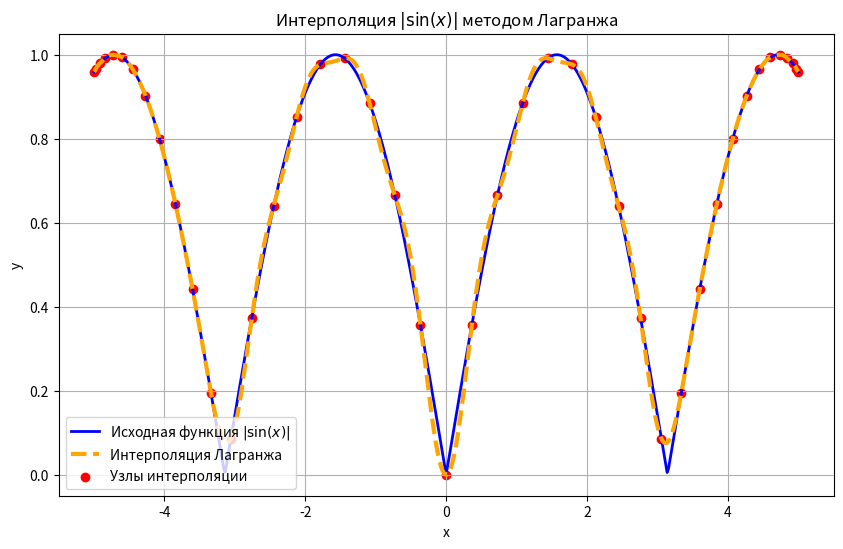

The script that saved this image:
import math

import numpy as np
import matplotlib.pyplot as plt


def lagrange_interpolation(x_start, y_start, x):
    """
    Подсчитывает интерполированное значение x
    :param x_start: начальные данные по x
    :param y_start: начальные данные по y
    :param x: точка, в которой нужно посчитать
    :return: значение в точке x
    """
    n = len(x_start)
    result = 0.0

    for i in range(n):
        # берем значение функции - y
        term = y_start[i]
        # и домножаем его на многочлен Лагранжа
        for j in range(n):
            if j != i:
                term *= (x - x_start[j]) / (x_start[i] - x_start[j])
        # суммируем полученные значения
        result += term
    return result
if __name__ == "__main__":
    n = 43
    start = -5
    end = 5
    # x_start = np.linspace(0, 10, n)
    x_start = np.ones(n)
    for i in range(n):
        x_start[i] = 1 / 2 * (start + end) + 1 / 2 * (end - start) * math.cos((2 * (i + 1) - 1) / (2 * n) * math.pi)
    y_start = np.abs(np.sin(x_start))
    # Точки для построения графика
    x_plot = np.linspace(start, end, 500)
    y_plot = np.abs(np.sin(x_plot))
    y_interp = [lagrange_interpolation(x_start, y_start, x) for x in x_plot]

    # Визуализация
    plt.figure(figsize=(10, 6))
    plt.plot(x_plot, y_plot, color = "blue", label="Исходная функция $|\sin(x)|$", linewidth=2)
    plt.plot(x_plot, y_interp, linewidth = 3, color = "orange", label="Интерполяция Лагранжа", linestyle="--")
    plt.scatter(x_start, y_start, color="red", label="Узлы интерполяции")
    plt.xlabel("x")
    plt.ylabel("y")
    plt.title("Интерполяция $|\sin(x)|$ методом Лагранжа")
    plt.legend()
    plt.grid(True)
    plt.show()
